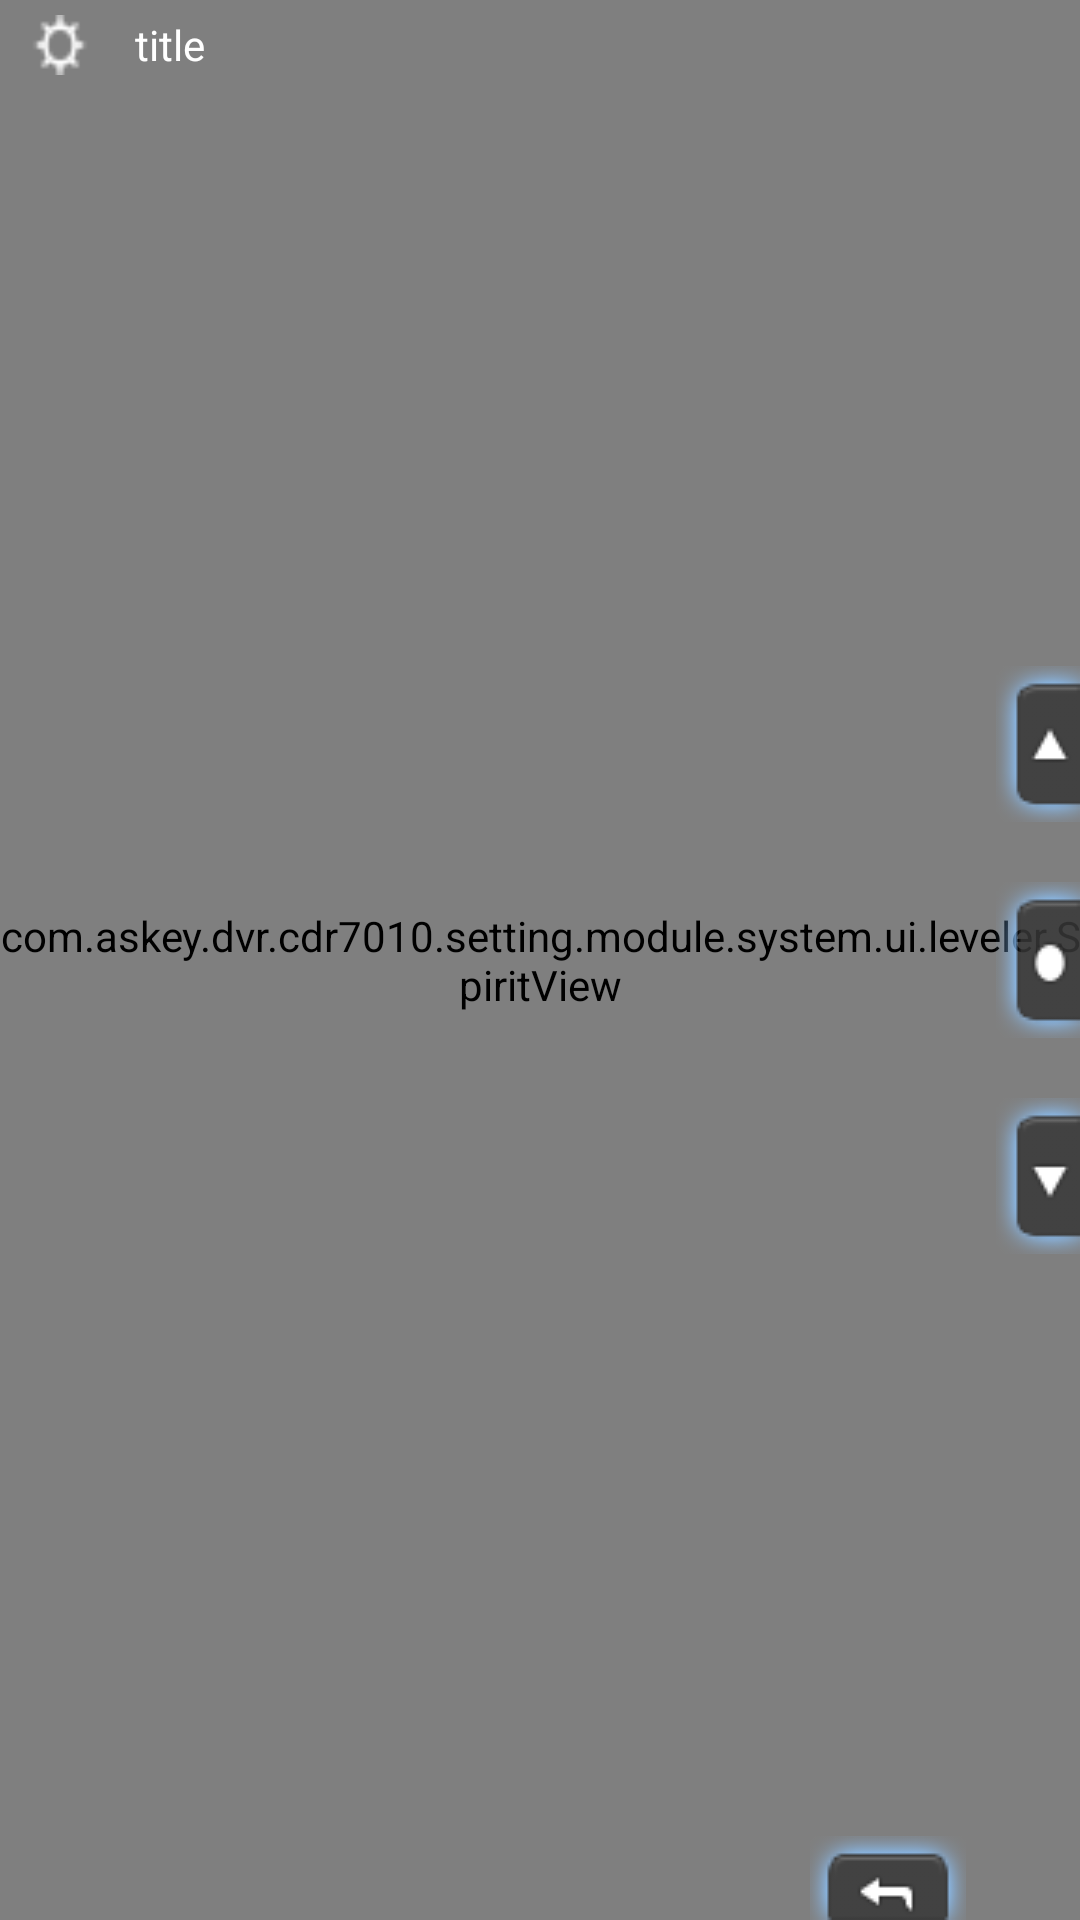

Write the Android layout XML for this screen, with the resource values it uses.
<!-- AndroidManifest.xml: application theme AppThemeNoAnimation -->
<!-- res/layout/activity_system_installation_leveler.xml -->
<?xml version="1.0" encoding="utf-8"?>
<RelativeLayout xmlns:android="http://schemas.android.com/apk/res/android"
    xmlns:app="http://schemas.android.com/apk/res-auto"
    android:layout_width="match_parent"
    android:layout_height="match_parent">


    <SurfaceView
        android:id="@+id/preview"
        android:layout_width="match_parent"
        android:layout_height="match_parent" />

    <com.askey.dvr.cdr7010.setting.module.system.ui.leveler.SpiritView
        android:id="@+id/show"
        android:layout_width="match_parent"
        android:layout_height="match_parent"
        android:background="@color/color_00ffffff" />

    <include
        android:id="@+id/leveler_detail_title"
        layout="@layout/title_layout" />

    <include
        layout="@layout/right_button_layout"
        android:layout_width="wrap_content"
        android:layout_height="match_parent"
        android:layout_alignParentEnd="true" />

    <include
        layout="@layout/bottom_button_layout"
        android:layout_width="wrap_content"
        android:layout_height="wrap_content"
        android:layout_alignParentBottom="true"
        android:layout_alignParentEnd="true" />

</RelativeLayout>
<!-- res/layout/title_layout.xml (included above) -->
<?xml version="1.0" encoding="utf-8"?>
<LinearLayout xmlns:android="http://schemas.android.com/apk/res/android"
    android:layout_width="match_parent"
    android:layout_height="wrap_content"
    android:orientation="horizontal"
    android:padding="5dp"
    >

    <ImageView
        android:id="@+id/title_icon"
        android:layout_width="30dp"
        android:layout_height="20dp"
        android:src="@drawable/icon_menu_sub_setting"
        />

    <TextView
        android:id="@+id/title_tv"
        android:layout_width="wrap_content"
        android:layout_height="match_parent"
        android:gravity="center_vertical"
        android:layout_marginStart="10dp"
        android:textColor="@android:color/background_light"
        android:textSize="14sp"
        android:text="title"
        />

</LinearLayout>
<!-- res/layout/right_button_layout.xml (included above) -->
<?xml version="1.0" encoding="utf-8"?>
<LinearLayout xmlns:android="http://schemas.android.com/apk/res/android"
    android:layout_width="wrap_content"
    android:layout_height="match_parent"
    android:gravity="center_vertical"
    android:background="@android:color/transparent"
    android:id="@+id/right"
    >

    <LinearLayout
        android:layout_width="wrap_content"
        android:layout_height="wrap_content"
        android:layout_gravity="center_vertical"
        android:orientation="vertical">

        <RadioButton
            android:id="@+id/top_btn"
            android:layout_width="wrap_content"
            android:layout_height="wrap_content"
            android:button="@null"
            android:focusable="false"
            android:textColor="@color/white"
            android:layout_gravity="center"
            android:gravity="center"
            android:background="@drawable/tag_menu_main_moveup" />

        <RadioButton
            android:id="@+id/center_btn"
            android:layout_width="wrap_content"
            android:layout_height="wrap_content"
            android:layout_marginTop="20dp"
            android:button="@null"
            android:focusable="false"
            android:textColor="@color/white"
            android:layout_gravity="center"
            android:gravity="center"
            android:background="@drawable/tag_menu_main_enter" />

        <RadioButton
            android:id="@+id/bottom_btn"
            android:layout_width="wrap_content"
            android:layout_height="wrap_content"
            android:layout_marginTop="20dp"
            android:button="@null"
            android:focusable="false"
            android:textColor="@color/white"
            android:layout_gravity="center"
            android:gravity="center"
            android:background="@drawable/tag_menu_main_movedown" />
    </LinearLayout>
</LinearLayout>
<!-- res/layout/bottom_button_layout.xml (included above) -->
<?xml version="1.0" encoding="utf-8"?>
<LinearLayout xmlns:android="http://schemas.android.com/apk/res/android"
    android:id="@+id/bottom"
    android:layout_width="wrap_content"
    android:layout_height="wrap_content"
    android:gravity="right"
    android:orientation="horizontal">

    <RadioButton
        android:id="@+id/back"
        android:layout_width="wrap_content"
        android:layout_height="wrap_content"
        android:layout_marginEnd="38dp"
        android:button="@null"
        android:focusable="false"
        android:textColor="@color/white"
        android:layout_gravity="center"
        android:gravity="center"
        android:background="@drawable/tag_menu_main_back" />
</LinearLayout>
<!-- resources referenced by this layout -->
<resources>
  <color name="color_00ffffff">#00ffffff</color>
  <color name="white">#ffffff</color>
  <!-- drawable icon_menu_sub_setting: png bitmap (drawable, 650 bytes) -->
  <!-- drawable tag_menu_main_back: png bitmap (drawable, 5321 bytes) -->
  <!-- drawable tag_menu_main_enter: png bitmap (drawable, 1622 bytes) -->
  <!-- drawable tag_menu_main_movedown: png bitmap (drawable, 1580 bytes) -->
  <!-- drawable tag_menu_main_moveup: png bitmap (drawable, 1574 bytes) -->
  <style name="AppThemeNoAnimation" parent="AppTheme">
          <item name="android:windowAnimationStyle">@style/NoAnimation</item>
          <item name="android:windowFullscreen">true</item>
          <item name="android:windowIsTranslucent">true</item>
      </style>
  <style name="AppTheme" parent="Theme.AppCompat.Light.NoActionBar">
          
          <item name="colorPrimary">@color/colorPrimary</item>
          <item name="colorPrimaryDark">@color/colorPrimaryDark</item>
          <item name="colorAccent">@color/colorAccent</item>
      </style>
  <style name="NoAnimation">
          <item name="android:activityOpenEnterAnimation">@null</item>
  
          <item name="android:activityOpenExitAnimation">@null</item>
  
          <item name="android:activityCloseEnterAnimation">@null</item>
  
          <item name="android:activityCloseExitAnimation">@null</item>
  
          <item name="android:taskOpenEnterAnimation">@null</item>
  
          <item name="android:taskOpenExitAnimation">@null</item>
  
          <item name="android:taskCloseEnterAnimation">@null</item>
  
          <item name="android:taskCloseExitAnimation">@null</item>
  
          <item name="android:taskToFrontEnterAnimation">@null</item>
  
          <item name="android:taskToFrontExitAnimation">@null</item>
  
          <item name="android:taskToBackEnterAnimation">@null</item>
  
          <item name="android:taskToBackExitAnimation">@null</item>
      </style>
  <color name="colorPrimary">#3F51B5</color>
  <color name="colorPrimaryDark">#303F9F</color>
  <color name="colorAccent">#FF4081</color>
</resources>
